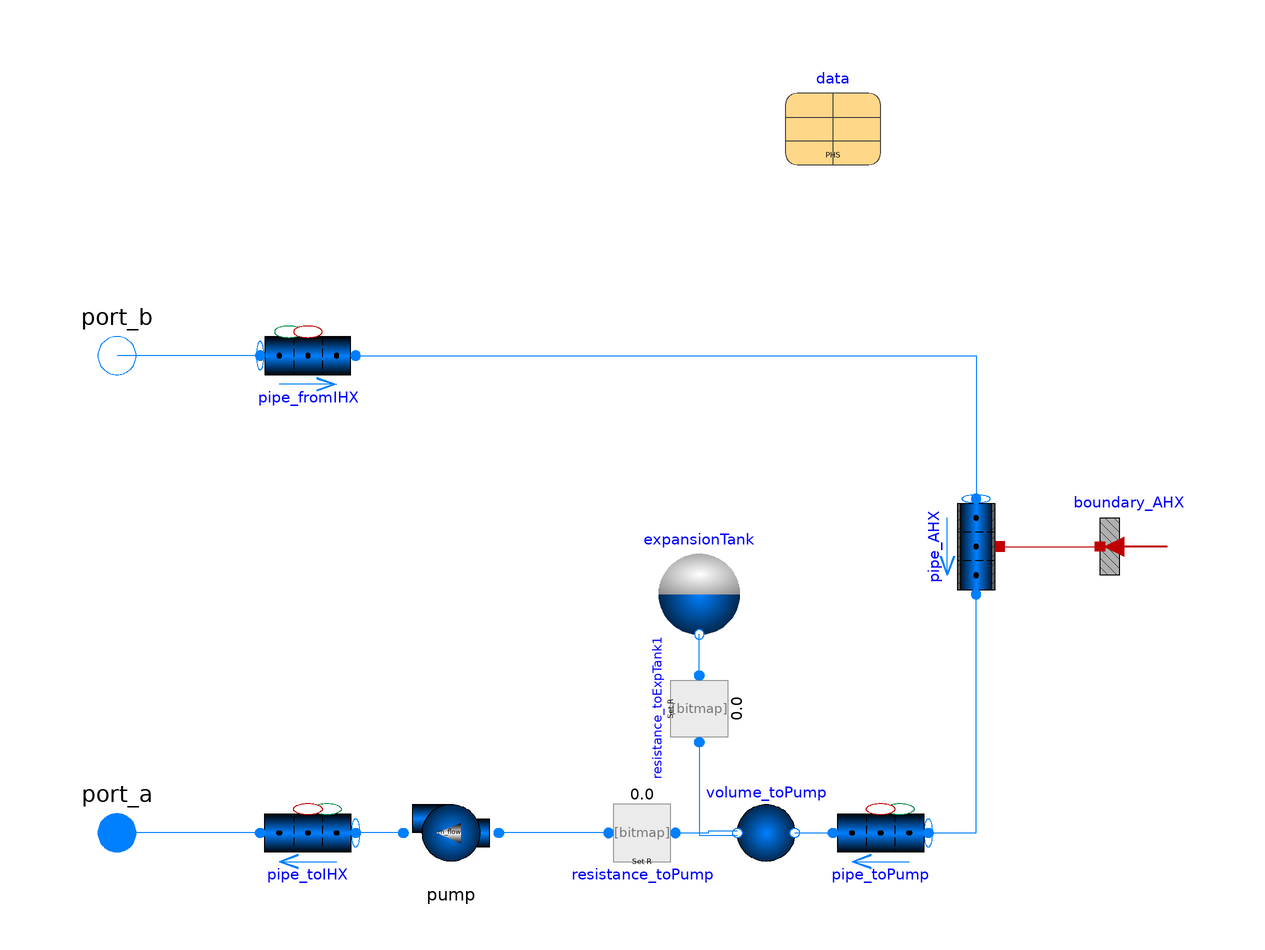

Above is the diagram view of the following Modelica model: its components placed by their Placement annotations and its connect equations drawn as lines.

model IHTS4b

  replaceable package Medium =
      TRANSFORM.Media.Fluids.Sodium.ConstantPropertyLiquidSodium
    "Primary heat system medium" annotation(choicesAllMatching=true);

  Fluid.Machines.Pump_SimpleMassFlow pump(m_flow_nominal=data.m_flow_IHX_IHTS,
      redeclare package Medium = Medium) annotation (Placement(transformation(
        extent={{-10,10},{10,-10}},
        rotation=180,
        origin={-30,-60})));
  Fluid.Pipes.GenericPipe_MultiTransferSurface pipe_toIHX(
    T_a_start=data.T_IHX_inletIHTS,
    m_flow_a_start=data.m_flow_IHX_IHTS,
    redeclare model Geometry =
        TRANSFORM.Fluid.ClosureRelations.Geometry.Models.DistributedVolume_1D.StraightPipe
        (dimension=data.D_pipes_IHTStofromHXs, length=0.5*data.length_pipes_IHTStofromHXs),
    redeclare package Medium = Medium,
    p_a_start=400000)
    annotation (Placement(transformation(extent={{-50,-70},{-70,-50}})));

  Fluid.Pipes.GenericPipe_MultiTransferSurface pipe_fromIHX(
    T_a_start=data.T_IHX_outletIHTS,
    m_flow_a_start=data.m_flow_IHX_IHTS,
    redeclare model Geometry =
        TRANSFORM.Fluid.ClosureRelations.Geometry.Models.DistributedVolume_1D.StraightPipe
        (dimension=data.D_pipes_IHTStofromHXs, length=data.length_pipes_IHTStofromHXs),
    redeclare package Medium = Medium,
    p_a_start=300000)
    annotation (Placement(transformation(extent={{-70,30},{-50,50}})));

  Data.SFR_PHS data
    annotation (Placement(transformation(extent={{40,80},{60,100}})));
  Fluid.Pipes.GenericPipe_withWall pipe_AHX(
    redeclare model HeatTransfer =
        Fluid.ClosureRelations.HeatTransfer.Models.DistributedPipe_1D.Nus_SinglePhase_2Region,
    use_HeatTransferOuter=true,
    m_flow_a_start=data.m_flow_IHX_IHTS,
    redeclare package Medium = Medium,
    redeclare package Material = Media.Solids.SS304,
    nParallel=3*data.nTubes_AHX,
    T_a_start=data.T_IHX_outletIHTS,
    T_b_start=data.T_IHX_inletIHTS,
    T_a2_start=data.T_IHX_inletIHTS,
    T_a1_start=data.T_IHX_inletIHTS,
    redeclare model Geometry =
        TRANSFORM.Fluid.ClosureRelations.Geometry.Models.DistributedVolume_1D.Pipe_Wall.StraightPipe
        (
        nR=3,
        dimension=data.D_tube_inner_AHX,
        length=data.length_tube_AHX,
        th_wall=data.th_tubewall_AHX,
        nV=2),
    p_a_start=250000) annotation (Placement(transformation(
        extent={{10,10},{-10,-10}},
        rotation=90,
        origin={80,0})));

  Fluid.Volumes.ExpansionTank_1Port expansionTank(
    A=1,
    V0=0.001,
    level_start=1,
    h_start=data.h_start_IHTS_cold,
    redeclare package Medium = Medium)
    annotation (Placement(transformation(extent={{12,-20},{32,0}})));
  Fluid.FittingsAndResistances.SpecifiedResistance resistance_toExpTank1(
      redeclare package Medium = Medium, R=1/data.m_flow_IHX_IHTS) annotation (
      Placement(transformation(
        extent={{10,-10},{-10,10}},
        rotation=270,
        origin={22,-34})));
  Fluid.Volumes.MixingVolume volume_toPump(
    redeclare model Geometry =
        Fluid.ClosureRelations.Geometry.Models.LumpedVolume.Cylinder (crossArea=
           1),
    redeclare package Medium = Medium,
    nPorts_b=2,
    nPorts_a=1,
    p_start=150000)
    annotation (Placement(transformation(extent={{46,-70},{26,-50}})));
  Fluid.Pipes.GenericPipe_MultiTransferSurface pipe_toPump(
    T_a_start=data.T_IHX_inletIHTS,
    m_flow_a_start=data.m_flow_IHX_IHTS,
    redeclare model Geometry =
        TRANSFORM.Fluid.ClosureRelations.Geometry.Models.DistributedVolume_1D.StraightPipe
        (dimension=data.D_pipes_IHTStofromHXs, length=0.5*data.length_pipes_IHTStofromHXs),
    redeclare package Medium = Medium,
    p_a_start=200000)
    annotation (Placement(transformation(extent={{70,-70},{50,-50}})));

  Fluid.FittingsAndResistances.SpecifiedResistance resistance_toPump(R=1/data.m_flow_IHX_IHTS,
      redeclare package Medium = Medium)
    annotation (Placement(transformation(extent={{0,-70},{20,-50}})));
  HeatAndMassTransfer.BoundaryConditions.Heat.HeatFlow_multi boundary_AHX(
      nPorts=pipe_AHX.geometry.nV, Q_flow=fill(-data.Qth_nominal_IHXs/
        boundary_AHX.nPorts, boundary_AHX.nPorts))
    annotation (Placement(transformation(extent={{126,-10},{106,10}})));
  Fluid.Interfaces.FluidPort_Flow port_a(redeclare package Medium = Medium)
    annotation (Placement(transformation(extent={{-110,-70},{-90,-50}})));
  Fluid.Interfaces.FluidPort_State port_b(redeclare package Medium = Medium)
    annotation (Placement(transformation(extent={{-110,30},{-90,50}})));
equation
  connect(pump.port_b, pipe_toIHX.port_a)
    annotation (Line(points={{-40,-60},{-50,-60}}, color={0,127,255}));
  connect(pipe_fromIHX.port_b, pipe_AHX.port_a)
    annotation (Line(points={{-50,40},{80,40},{80,10}}, color={0,127,255}));
  connect(pipe_toPump.port_a, pipe_AHX.port_b)
    annotation (Line(points={{70,-60},{80,-60},{80,-10}}, color={0,127,255}));
  connect(volume_toPump.port_a[1], pipe_toPump.port_b)
    annotation (Line(points={{42,-60},{50,-60}}, color={0,127,255}));
  connect(resistance_toExpTank1.port_a, volume_toPump.port_b[1]) annotation (
      Line(points={{22,-41},{22,-60.5},{30,-60.5}}, color={0,127,255}));
  connect(resistance_toPump.port_b, volume_toPump.port_b[2]) annotation (Line(
        points={{17,-60},{24,-60},{24,-59.5},{30,-59.5}}, color={0,127,255}));
  connect(resistance_toExpTank1.port_b, expansionTank.port)
    annotation (Line(points={{22,-27},{22,-18.4}}, color={0,127,255}));
  connect(resistance_toPump.port_a, pump.port_a)
    annotation (Line(points={{3,-60},{-20,-60}}, color={0,127,255}));
  connect(pipe_AHX.heatPorts, boundary_AHX.port)
    annotation (Line(points={{85,0},{106,0}}, color={191,0,0}));
  connect(pipe_fromIHX.port_a, port_b)
    annotation (Line(points={{-70,40},{-100,40}}, color={0,127,255}));
  connect(pipe_toIHX.port_b, port_a)
    annotation (Line(points={{-70,-60},{-100,-60}}, color={0,127,255}));
  annotation (Icon(coordinateSystem(preserveAspectRatio=false), graphics={
        Rectangle(
          extent={{-100,100},{100,-100}},
          lineColor={0,0,0},
          fillColor={255,255,255},
          fillPattern=FillPattern.Solid,
          pattern=LinePattern.Dash),
        Rectangle(
          extent={{-62,-58},{-46,-62}},
          pattern=LinePattern.None,
          lineThickness=0.5,
          fillColor={28,108,200},
          fillPattern=FillPattern.Solid),
        Rectangle(
          extent={{-70,-52},{-58,-56}},
          pattern=LinePattern.None,
          lineThickness=0.5,
          fillColor={28,108,200},
          fillPattern=FillPattern.Solid),
        Ellipse(
          extent={{-10,-20},{10,-40}},
          lineThickness=0.5,
          fillColor={28,108,200},
          fillPattern=FillPattern.Solid,
          pattern=LinePattern.None),
        Rectangle(
          extent={{-12,-18},{12,-30}},
          lineThickness=0.5,
          pattern=LinePattern.None,
          lineColor={0,0,0},
          fillColor={255,255,255},
          fillPattern=FillPattern.Solid),
        Rectangle(
          extent={{-20,20},{20,-20}},
          lineColor={0,0,0},
          origin={80,60},
          rotation=90),
        Line(
          points={{76,80}},
          color={28,108,200},
          thickness=0.5),
        Line(
          points={{30,102}},
          color={28,108,200},
          thickness=0.5),
        Line(points={{80,78},{80,68},{90,66},{70,62},{80,60}}, color={238,46,47}),
        Line(
          points={{0,9},{0,-1},{10,-3},{-10,-7},{0,-9}},
          color={28,108,200},
          origin={80,51},
          rotation=180),
        Rectangle(
          extent={{-20,20},{20,-20}},
          lineColor={0,0,0},
          origin={80,0},
          rotation=90),
        Line(points={{80,18},{80,8},{90,6},{70,2},{80,0}}, color={238,46,47}),
        Line(
          points={{0,9},{0,-1},{10,-3},{-10,-7},{0,-9}},
          color={28,108,200},
          origin={80,-9},
          rotation=180),
        Rectangle(
          extent={{-20,20},{20,-20}},
          lineColor={0,0,0},
          origin={80,-60},
          rotation=90),
        Line(points={{80,-42},{80,-52},{90,-54},{70,-58},{80,-60}}, color={238,
              46,47}),
        Line(
          points={{0,9},{0,-1},{10,-3},{-10,-7},{0,-9}},
          color={28,108,200},
          origin={80,-69},
          rotation=180),
        Ellipse(
          extent={{-66,-52},{-50,-68}},
          lineThickness=0.5,
          fillColor={28,108,200},
          fillPattern=FillPattern.Solid,
          pattern=LinePattern.None),
        Ellipse(extent={{-10,-20},{10,-40}}, lineColor={0,0,0}),
        Line(
          points={{-60,-24}},
          pattern=LinePattern.None,
          thickness=0.5),
        Line(points={{-90,40},{22,40}}, color={238,46,47}),
        Line(points={{80,82},{80,88},{30,88},{30,54},{30,40}}, color={238,46,47}),
        Line(points={{80,22},{80,28},{30,28},{30,40},{22,40}}, color={238,46,47}),
        Line(points={{80,-38},{80,-32},{30,-32},{30,24},{30,28}}, color={238,46,
              47}),
        Line(points={{80,38},{80,32},{26,32},{26,-60},{-44,-60}}, color={28,108,
              200}),
        Line(points={{80,-22},{80,-28},{28,-28}}, color={28,108,200}),
        Line(points={{80,-82},{80,-88},{26,-88},{26,-60}}, color={28,108,200}),
        Line(points={{0,-60},{0,-42}}, color={28,108,200}),
        Line(points={{-90,-60},{-70,-60}}, color={28,108,200}),
        Ellipse(
          extent={{18,-52},{34,-68}},
          lineThickness=0.5,
          fillColor={28,108,200},
          fillPattern=FillPattern.Solid,
          pattern=LinePattern.None)}),                           Diagram(
        coordinateSystem(preserveAspectRatio=false)),
    experiment(StopTime=1000));
end IHTS4b;